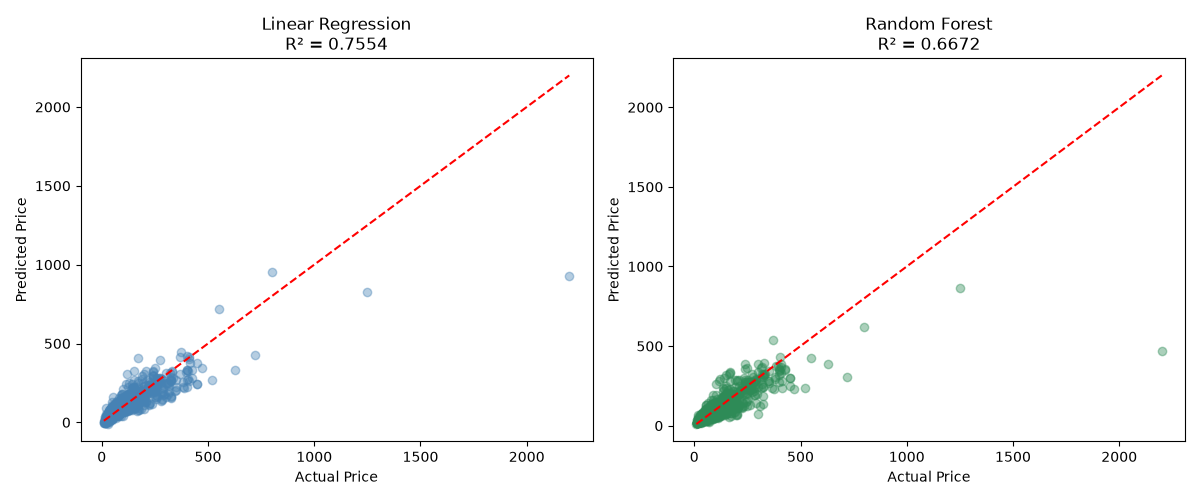

The data file committed next to this chart (first rows):
Model, R² Score, MAE (in lakhs), RMSE
Linear Regression, 0.7554, 19.53, 44.2
Random Forest, 0.6672, 18.39, 51.56
